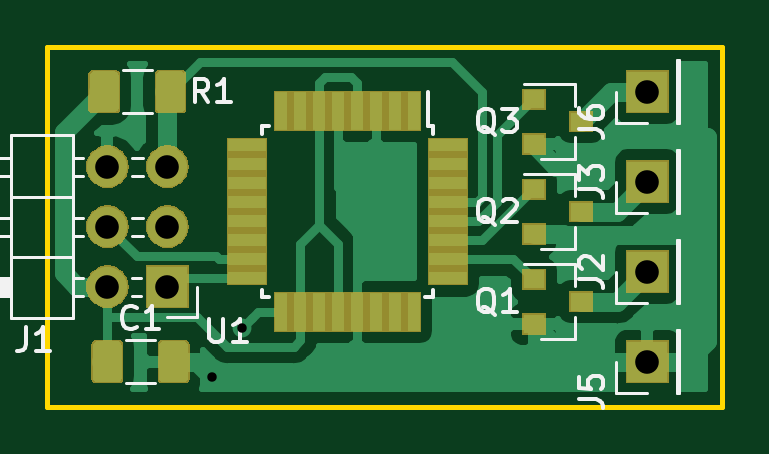
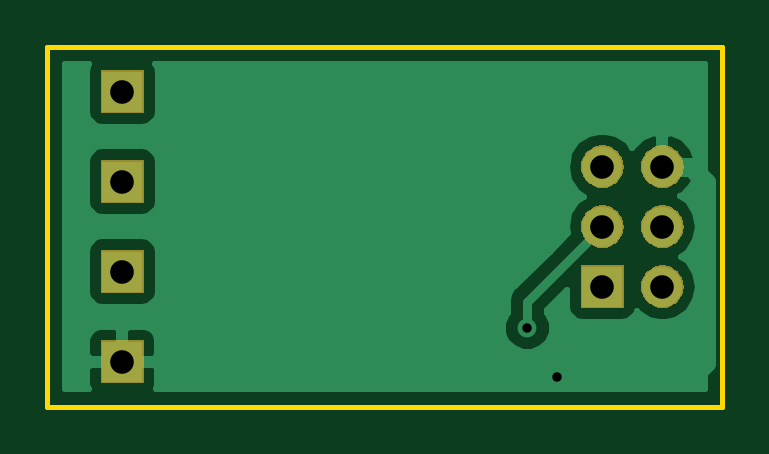
Circuit board: 11 layer files. Board 28.6 x 15.2 mm.
- bottom_copper: smartpoi-B.Cu.gbr (12023 bytes)
- bottom_mask: smartpoi-B.Mask.gbr (9371 bytes)
- paste: smartpoi-B.Paste.gbr (492 bytes)
- bottom_silk: smartpoi-B.SilkS.gbr (493 bytes)
- outline: smartpoi-Edge.Cuts.gbr (683 bytes)
- top_copper: smartpoi-F.Cu.gbr (37105 bytes)
- top_mask: smartpoi-F.Mask.gbr (15291 bytes)
- paste: smartpoi-F.Paste.gbr (9018 bytes)
- top_silk: smartpoi-F.SilkS.gbr (11644 bytes)
- drill: smartpoi-NPTH.drl (141 bytes)
- drill: smartpoi-PTH.drl (310 bytes)

=== bottom_copper: smartpoi-B.Cu.gbr (12023 bytes, source omitted) ===
=== bottom_mask: smartpoi-B.Mask.gbr (9371 bytes, source omitted) ===
=== paste: smartpoi-B.Paste.gbr ===
G04 #@! TF.GenerationSoftware,KiCad,Pcbnew,5.0.1*
G04 #@! TF.CreationDate,2019-03-16T14:53:00+03:00*
G04 #@! TF.ProjectId,smartpoi,736D617274706F692E6B696361645F70,rev?*
G04 #@! TF.SameCoordinates,Original*
G04 #@! TF.FileFunction,Paste,Bot*
G04 #@! TF.FilePolarity,Positive*
%FSLAX46Y46*%
G04 Gerber Fmt 4.6, Leading zero omitted, Abs format (unit mm)*
G04 Created by KiCad (PCBNEW 5.0.1) date Сб 16 мар 2019 14:53:00*
%MOMM*%
%LPD*%
G01*
G04 APERTURE LIST*
G04 APERTURE END LIST*
M02*

=== bottom_silk: smartpoi-B.SilkS.gbr ===
G04 #@! TF.GenerationSoftware,KiCad,Pcbnew,5.0.1*
G04 #@! TF.CreationDate,2019-03-16T14:53:00+03:00*
G04 #@! TF.ProjectId,smartpoi,736D617274706F692E6B696361645F70,rev?*
G04 #@! TF.SameCoordinates,Original*
G04 #@! TF.FileFunction,Legend,Bot*
G04 #@! TF.FilePolarity,Positive*
%FSLAX46Y46*%
G04 Gerber Fmt 4.6, Leading zero omitted, Abs format (unit mm)*
G04 Created by KiCad (PCBNEW 5.0.1) date Сб 16 мар 2019 14:53:00*
%MOMM*%
%LPD*%
G01*
G04 APERTURE LIST*
G04 APERTURE END LIST*
M02*

=== outline: smartpoi-Edge.Cuts.gbr ===
G04 #@! TF.GenerationSoftware,KiCad,Pcbnew,5.0.1*
G04 #@! TF.CreationDate,2019-03-16T14:53:00+03:00*
G04 #@! TF.ProjectId,smartpoi,736D617274706F692E6B696361645F70,rev?*
G04 #@! TF.SameCoordinates,Original*
G04 #@! TF.FileFunction,Profile,NP*
%FSLAX46Y46*%
G04 Gerber Fmt 4.6, Leading zero omitted, Abs format (unit mm)*
G04 Created by KiCad (PCBNEW 5.0.1) date Сб 16 мар 2019 14:53:00*
%MOMM*%
%LPD*%
G01*
G04 APERTURE LIST*
%ADD10C,0.200000*%
G04 APERTURE END LIST*
D10*
X106680000Y-97155000D02*
X135255000Y-97155000D01*
X106680000Y-81915000D02*
X106680000Y-97155000D01*
X135255000Y-81915000D02*
X106680000Y-81915000D01*
X135255000Y-97155000D02*
X135255000Y-81915000D01*
M02*

=== top_copper: smartpoi-F.Cu.gbr (37105 bytes, source omitted) ===
=== top_mask: smartpoi-F.Mask.gbr (15291 bytes, source omitted) ===
=== paste: smartpoi-F.Paste.gbr (9018 bytes, source omitted) ===
=== top_silk: smartpoi-F.SilkS.gbr (11644 bytes, source omitted) ===
=== drill: smartpoi-NPTH.drl ===
M48
;DRILL file {KiCad 5.0.1} date Сб 16 мар 2019 14:54:48
;FORMAT={-:-/ absolute / inch / decimal}
FMAT,2
INCH,TZ
%
G90
G05
M72
T0
M30

=== drill: smartpoi-PTH.drl ===
M48
;DRILL file {KiCad 5.0.1} date Сб 16 мар 2019 14:54:48
;FORMAT={-:-/ absolute / inch / decimal}
FMAT,2
INCH,TZ
T1C0.0157
T2C0.0394
%
G90
G05
M72
T1
X4.475Y-3.775
X4.525Y-3.6935
T2
X5.2Y-3.3
X5.2Y-3.75
X4.3Y-3.425
X4.3Y-3.525
X4.3Y-3.625
X4.4Y-3.425
X4.4Y-3.525
X4.4Y-3.625
X5.2Y-3.45
X5.2Y-3.6
T0
M30

